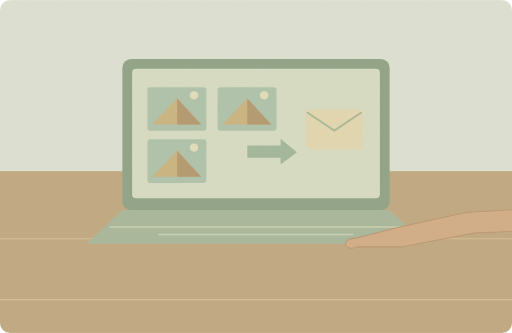
t = 0.00 s
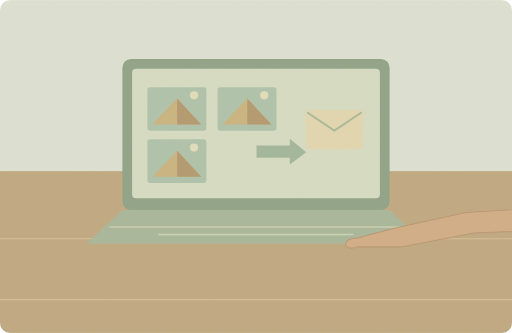
t = 1.25 s
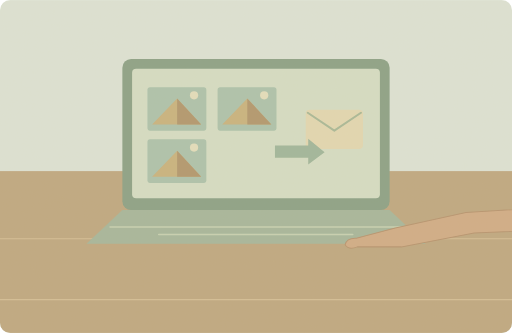
t = 3.75 s
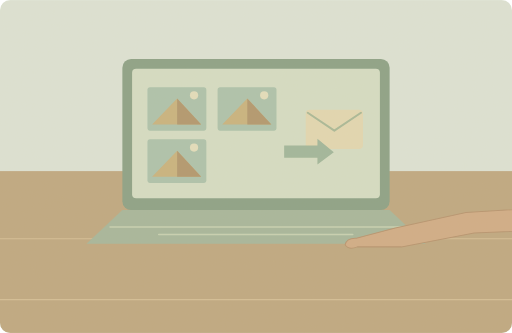
t = 5.00 s
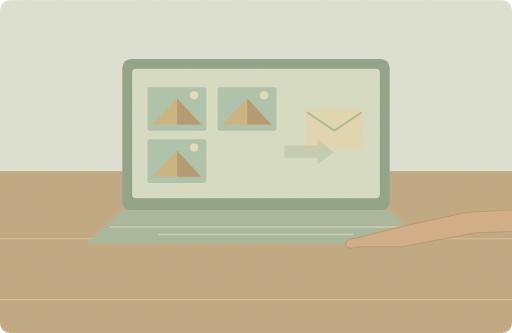
t = 6.60 s
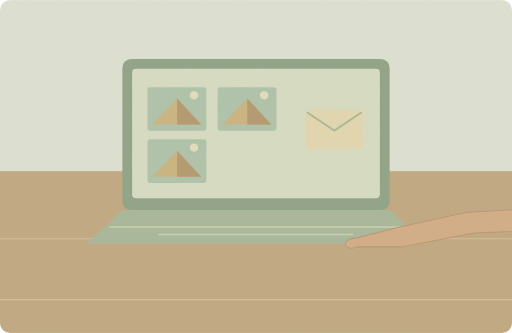
t = 8.45 s

The animated SVG that drew these frames (rendered in a browser with its animation timeline set to each time). Animation: 2 SMIL elements (animate=1,animateTransform=1); one cycle of 10.00 s, repeats indefinitely.

<svg xmlns="http://www.w3.org/2000/svg" width="1000" height="650" viewBox="0 0 1000 650" role="img" aria-labelledby="title desc"><title id="title">单词小故事</title><desc id="desc">Please email me the photos from our camping trip.</desc><metadata>{"wordId": "email", "dailyExample": "Please email me the photos from our camping trip.", "source": "https://github.com/go1app/word-atlas/blob/main/public/atlas/entries/5.json", "attribution": "Word Atlas contributors — CC BY 4.0", "license": "https://creativecommons.org/licenses/by/4.0/", "changes": "New original vector animation interpreting the daily example.", "durationSeconds": 10}</metadata><defs><clipPath id="frame"><rect width="1000" height="650" rx="20"/></clipPath><filter id="paper"><feTurbulence type="fractalNoise" baseFrequency=".74" numOctaves="3" stitchTiles="stitch"/><feColorMatrix type="saturate" values="0"/><feComponentTransfer><feFuncA type="linear" slope=".065"/></feComponentTransfer><feBlend in="SourceGraphic" mode="soft-light"/></filter><filter id="glow" x="-100%" y="-100%" width="300%" height="300%"><feGaussianBlur stdDeviation="8"/></filter></defs><g clip-path="url(#frame)"><rect x="0" y="0" width="1000" height="650" rx="0" fill="#dce4d7" /><rect x="0" y="334" width="1000" height="316" rx="0" fill="#bda67e" /><path d="M0 466H1000M0 585H1000" fill="none" stroke="#d3bd94" stroke-width="2" stroke-linecap="round" stroke-linejoin="round" /><rect x="239" y="115" width="522" height="295" rx="17" fill="#879f84" /><rect x="258" y="134" width="484" height="253" rx="8" fill="#d4dec5" /><path d="M239 410H761L831 476H169Z" fill="#a3b59a" stroke="none" stroke-width="2" stroke-linecap="round" stroke-linejoin="round" /><path d="M215 443H786M310 458H689" fill="none" stroke="#c6d1b2" stroke-width="3" stroke-linecap="round" stroke-linejoin="round" /><rect x="288" y="170" width="115" height="85" rx="5" fill="#aac2ac" /><path d="M297 243L346 192 393 243Z" fill="#c7b17c" stroke="none" stroke-width="2" stroke-linecap="round" stroke-linejoin="round" /><path d="M346 192V243H393Z" fill="#af946b" stroke="none" stroke-width="2" stroke-linecap="round" stroke-linejoin="round" /><circle cx="379" cy="186" r="8" fill="#e4dfbd" /><rect x="425" y="170" width="115" height="85" rx="5" fill="#aac2ac" /><path d="M434 243L483 192 530 243Z" fill="#c7b17c" stroke="none" stroke-width="2" stroke-linecap="round" stroke-linejoin="round" /><path d="M483 192V243H530Z" fill="#af946b" stroke="none" stroke-width="2" stroke-linecap="round" stroke-linejoin="round" /><circle cx="516" cy="186" r="8" fill="#e4dfbd" /><rect x="288" y="272" width="115" height="85" rx="5" fill="#aac2ac" /><path d="M297 345L346 294 393 345Z" fill="#c7b17c" stroke="none" stroke-width="2" stroke-linecap="round" stroke-linejoin="round" /><path d="M346 294V345H393Z" fill="#af946b" stroke="none" stroke-width="2" stroke-linecap="round" stroke-linejoin="round" /><circle cx="379" cy="288" r="8" fill="#e4dfbd" /><rect x="597" y="214" width="112" height="77" rx="8" fill="#e2d8b2" /><path d="M601 220L653 255 705 220" fill="none" stroke="#a6b796" stroke-width="4" stroke-linecap="round" stroke-linejoin="round" /><g><animateTransform attributeName="transform" type="translate" values="0 0;72 0;72 0;0 0;0 0" keyTimes="0;.5;.82;.96;1" dur="10s" repeatCount="indefinite"/><animate attributeName="opacity" values="1;1;0;0;1" keyTimes="0;.5;.75;.94;1" dur="10s" repeatCount="indefinite"/><path d="M483 284H548V271L580 297 548 321V308H483Z" fill="#9db59a" stroke="none" stroke-width="2" stroke-linecap="round" stroke-linejoin="round" /></g><path d="M1100 403L910 415 772 445 696 465Q677 464 674 478Q681 489 698 482L784 482 926 455 1100 447Z" fill="#d0ab84" stroke="#b5916c" stroke-width="2" stroke-linecap="round" stroke-linejoin="round" /><rect width="1000" height="650" fill="#ddc8a0" opacity=".14" filter="url(#paper)" pointer-events="none"/></g></svg>
